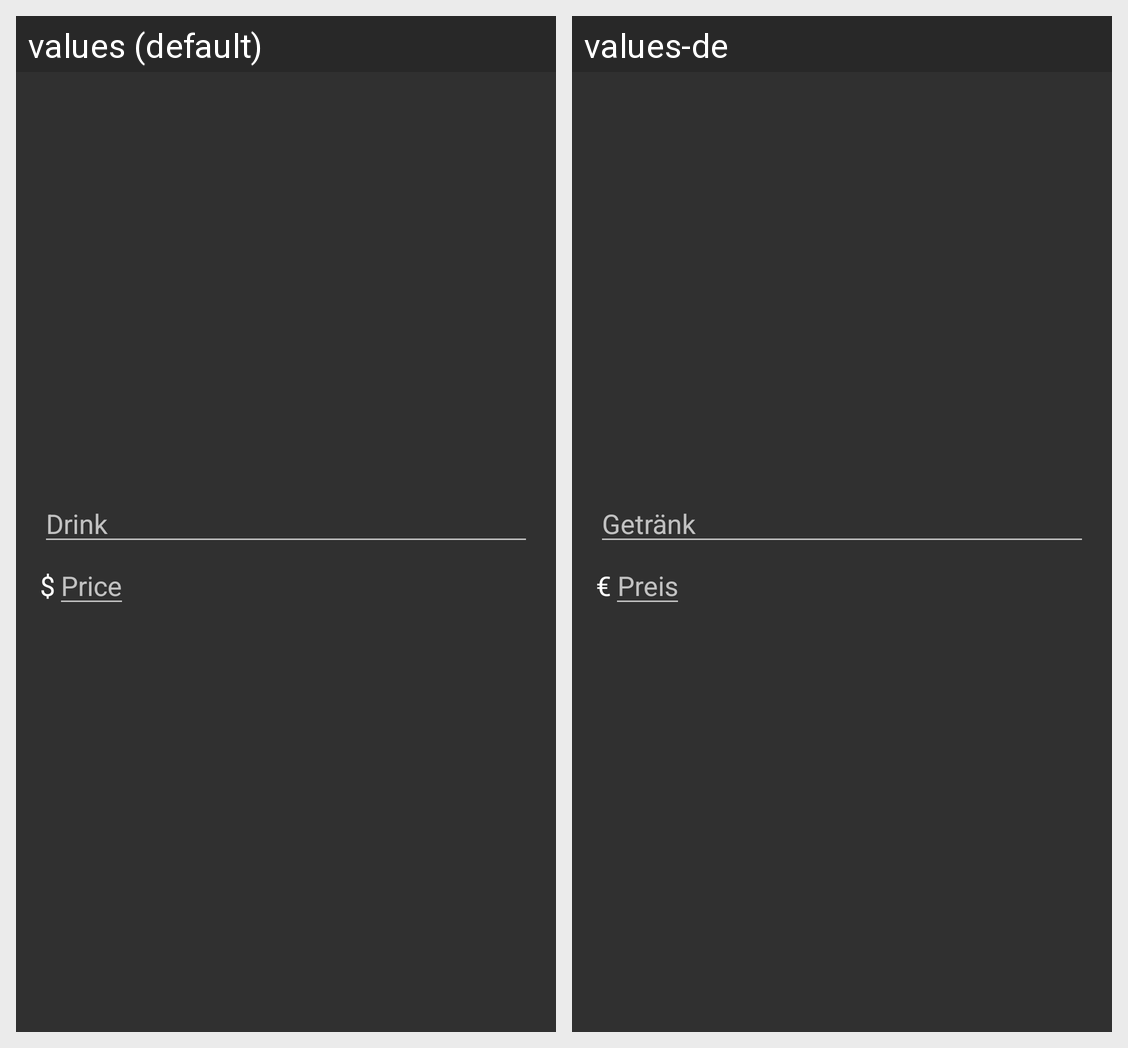

Here is an Android app screen in its default locale and in the app's own translations. Write out the translated-string differences for the strings that appear on this screen.
Android screen res/layout/fragment_add.xml rendered under 2 locales, left to right: values (default), values-de. Device: Nexus 5 (rendered at 1080×1920; each locale shown at half size, 540×960, under a caption strip naming it); theme AppTheme.
Strings drawn on this screen, with the default value and each locale's value (text and hints the layout hard-codes, and strings that could not be matched under every locale, appear in the picture but are not listed):

drink
  values: Drink
  values-de: Getränk

currency
  values: $
  values-de: €

price
  values: Price
  values-de: Preis
